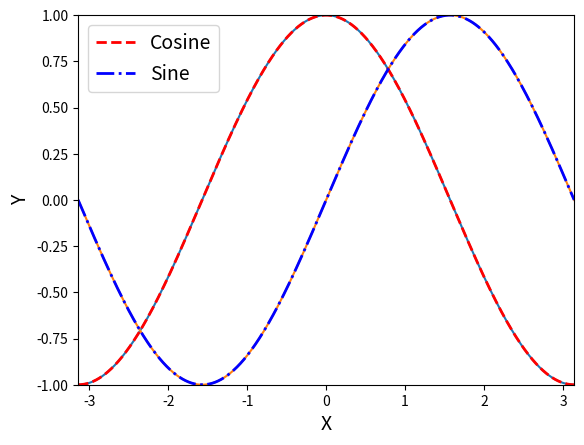
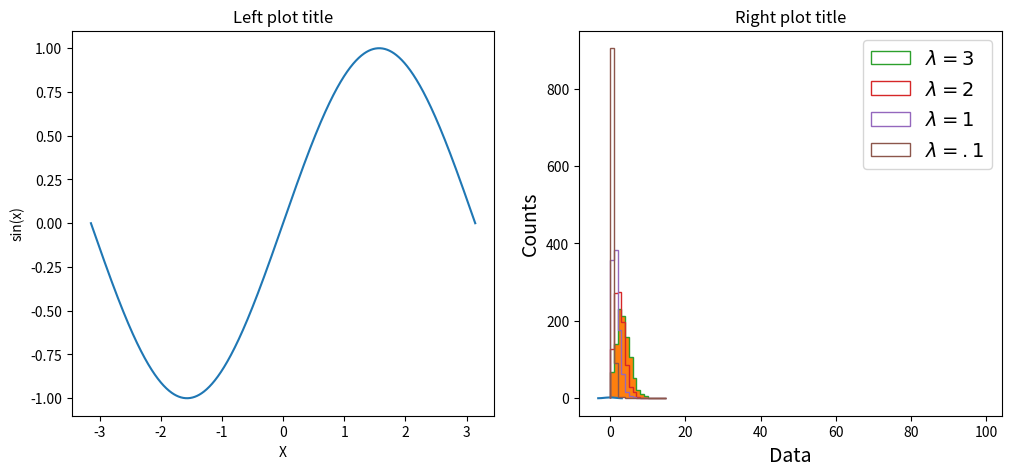
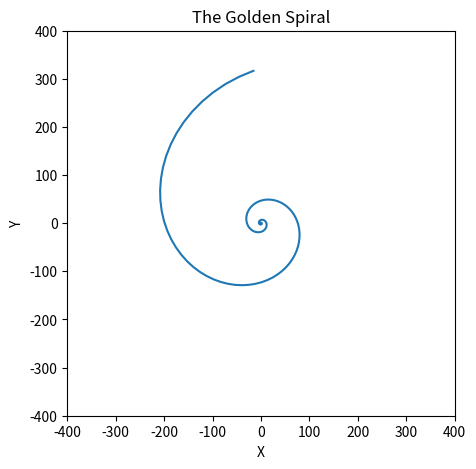

Reproduce these figures in Python, in order.
import numpy as np
import scipy
import matplotlib.pyplot as plt
%matplotlib inline

a = 0.75
print(np.exp(a), np.sin(a), np.sqrt(a), np.cos(a), np.arctan(a))

a = np.array([1, 4, 5, 8], dtype=np.float64) 
print(a)
print(type(a))
print(a.dtype)
print(a[3])

a = np.array([[1, 2, 3, 6], [4, 5, 6, 9]], float) 
print(a)
print(a[0,0])
print(a[0,1])

a.shape

print(a[1,:])
print(a[:,2])
print(a[-1,-2:])

# Create an array called c with first row 10,11,12, second row 21,22,23, third row 31,32,33
# Extract and print:
#   a) the first two elements of the middle row.
#   b) the last column

# Before running this block predict what the output will be!
a = np.array([1.0, 2, 3])
b = np.array([5.0, 2, 6])
c = 2
print(a+b)
print(a-b)
print(a*b)
print(a/b)
print(a**b)
print(a+c)
print(a-c)
print(a*c)
print(a/c)
print(a**c)

print(a)
print(np.sqrt(a))
print(np.log(a))

print(np.sum(a))
print(np.prod(a))
print(np.mean(a))
print(np.var(a))
print(np.argmax(a))

print("before",a)
a = np.append(a,1000)
print("after", a)

print(np.arange(0,5))       # like range() for lists
print(np.arange(0,5,0.5))   # can specify the step size
print(np.linspace(0,2,5))   # this makes a linearly spaced list with 5 elements
print(np.ones(10))           # this makes an array with ten 1's

a = np.array([])
print(a)
a = np.append(a,5)
a = np.append(a,6)
print(a)

# But it is much faster to append entries to a list and then convert the list to a numpy array
b = []
b.append(5.0)
b.append(6)
b = np.array(b)
print(b)

# Make a numpy array first 30 the fibonacci number ratios
# Calculate the average of the last 15 by slicing the array and applying a numpy function
# print the avarage and the full list of 30 to screen



# Calculate n*(n-1) for all n between 1 and 100 (inclusive) in 2 lines, using numpy arrays



# This code draws plots of cos(x) and sin(x).  The plot command takes a list of x
# values and y values, and plots them against each other.

x=np.linspace(-np.pi, np.pi, num=1000)
c=np.cos(x)
s=np.sin(x)

plt.plot(x,c)
plt.plot(x,s)

# Draw a plot of ln(x) and ln(2x) between x=1 and x=100


x=np.linspace(-np.pi, np.pi, num=1000, endpoint=True)
c=np.cos(x)
s=np.sin(x)

plt.plot(x,c,label="Cosine",color="r",linestyle="--",linewidth=2)
plt.plot(x,s,label="Sine",color="b",linestyle="-.",linewidth=2)
plt.xlabel("X",fontsize=14)
plt.xlim(-np.pi,np.pi)
plt.ylabel("Y",fontsize=14)
plt.ylim(-1,1)
plt.legend(fontsize=14,loc=2)

# Make your log plot beautiful
# Draw a plot of ln(x) and ln(2x) between x=1 and x=100


# You can make a set of plots in the same figure by using the subplots command
fig, axs = plt.subplots(figsize=(12,5), nrows=1, ncols=2)
x=np.linspace(-np.pi, np.pi, num=1000, endpoint=True)
axs[0].plot(x, np.sin(x))
axs[0].set_title("Left plot title")
axs[0].set_xlabel("X")
axs[0].set_ylabel("sin(x)")

axs[1].plot(x, np.cos(x))
axs[1].set_title("Right plot title")
axs[1].set_xlabel("X")
axs[1].set_ylabel("cos(x)")

import scipy.stats

nsamples = 1000
data1=scipy.stats.poisson.rvs(3,  size=nsamples)
data2=scipy.stats.poisson.rvs(2,  size=nsamples)
data3=scipy.stats.poisson.rvs(1,  size=nsamples)
data4=scipy.stats.poisson.rvs(.1, size=nsamples)

print(data1[0:10])

plt.hist(data1,bins=np.arange(0,100,1));
#plt.hist(data2)
#plt.hist(data3)
#plt.hist(data4)

plt.hist(data1,range=(0,15),bins=15,histtype='step',label=r'$\lambda=3$')
plt.hist(data2,range=(0,15),bins=15,histtype='step',label=r'$\lambda=2$')
plt.hist(data3,range=(0,15),bins=15,histtype='step',label=r'$\lambda=1$')
plt.hist(data4,range=(0,15),bins=15,histtype='step',label=r'$\lambda=.1$')

plt.xlabel("Data",fontsize=14)
plt.ylabel("Counts",fontsize=14)
plt.legend(fontsize=14,loc=1)

# This was calculated in a previous lesson
golden_ratio=1.618

# Make a list of angle values, up to 3 rotation
theta_values = np.arange(0, 6*np.pi, 0.1)

# A golden spiral has a radius that grows as it rotates,
# with a rate that depends on the golden ratio:
spiral_growth_factor = np.log(golden_ratio)/(np.pi/2.)
r_values = np.exp(spiral_growth_factor*theta_values)

# Get the x and y values
x_values = r_values * np.sin(theta_values)
y_values = r_values * np.cos(theta_values)

# make a plot
plt.figure(figsize=(5,5))
plt.plot(x_values,y_values)
plt.xlim(-400,400)
plt.ylim(-400,400)
plt.xlabel("X")
plt.ylabel("Y")
plt.title("The Golden Spiral")

# Add another golden spiral over the top of the first one, spinning the oposite direction


# Plot the ratio of the fibonacci numbers vs the depth into the sequence for the first 30.  
# The sequence should converge to the golden_ratio value


# Histogram the ratios of the first 30 in the sequence.  
# Use bins of width 0.01 between 1.6 and 1.7 for the histogram


